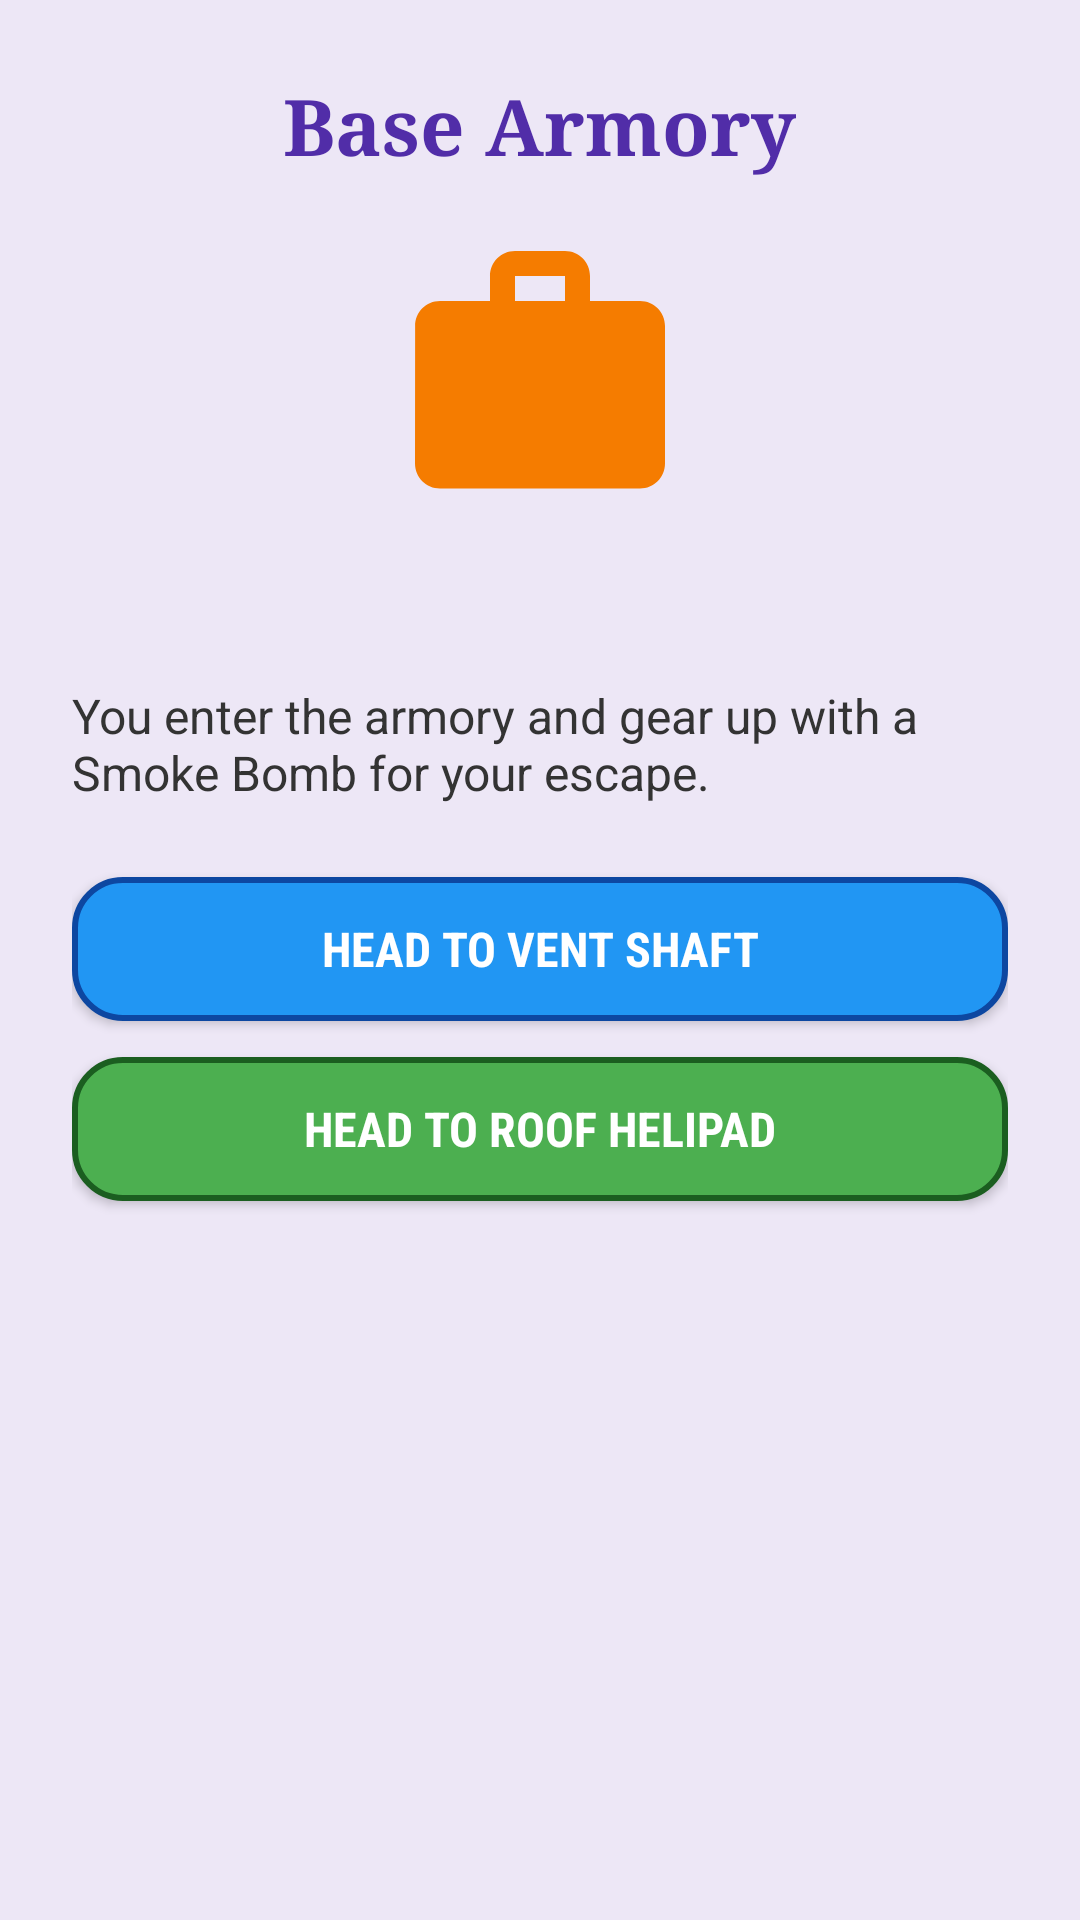

Here is an Android app screen rendered from its layout file. Give the layout XML and the strings, colors and styles it references.
<!-- AndroidManifest.xml: application theme Theme.JourneyOfIntents -->
<!-- res/layout/activity_armory.xml -->
<?xml version="1.0" encoding="utf-8"?>
<LinearLayout xmlns:android="http://schemas.android.com/apk/res/android"
    android:layout_width="match_parent"
    android:layout_height="match_parent"
    android:orientation="vertical"
    android:gravity="center_horizontal"
    android:padding="24dp"
    android:background="#EDE7F6">

    <TextView
        android:id="@+id/tvArmoryTitle"
        android:layout_width="wrap_content"
        android:layout_height="wrap_content"
        android:text="Base Armory"
        android:textSize="26sp"
        android:textColor="#512DA8"
        android:fontFamily="serif"
        android:textStyle="bold"
        android:layout_marginBottom="16dp" />

    <ImageView
        android:layout_width="100dp"
        android:layout_height="100dp"
        android:src="@drawable/img_gadget"
        android:contentDescription="Armory Gadget"
        android:layout_marginBottom="16dp" />

    <TextView
        android:id="@+id/tvArmoryStatus"
        android:layout_width="match_parent"
        android:layout_height="wrap_content"
        android:textSize="18sp"
        android:textColor="#311B92"
        android:fontFamily="sans-serif-medium"
        android:layout_marginBottom="12dp" />

    <TextView
        android:id="@+id/tvArmoryStory"
        android:layout_width="match_parent"
        android:layout_height="wrap_content"
        android:text="You enter the armory and gear up with a Smoke Bomb for your escape."
        android:textSize="16sp"
        android:textColor="#333333"
        android:fontFamily="sans-serif"
        android:layout_marginBottom="24dp" />

    <Button
        android:id="@+id/btnArmoryToVent"
        android:layout_width="match_parent"
        android:layout_height="wrap_content"
        android:text="Head to Vent Shaft"
        android:textColor="#FFFFFF"
        android:textSize="16sp"
        android:fontFamily="sans-serif-condensed"
        android:textStyle="bold"
        android:padding="12dp"
        android:background="@drawable/btn_custom"
        android:layout_marginBottom="12dp" />

    <Button
        android:id="@+id/btnArmoryToRoof"
        android:layout_width="match_parent"
        android:layout_height="wrap_content"
        android:text="Head to Roof Helipad"
        android:textColor="#FFFFFF"
        android:textSize="16sp"
        android:fontFamily="sans-serif-condensed"
        android:textStyle="bold"
        android:padding="12dp"
        android:background="@drawable/btn_accent" />

</LinearLayout>
<!-- resources referenced by this layout -->
<resources>
  <!-- drawable btn_accent (drawable) -->
  <?xml version="1.0" encoding="utf-8"?>
  <shape xmlns:android="http://schemas.android.com/apk/res/android"
      android:shape="rectangle">
      <solid android:color="#4CAF50" />
      <corners android:radius="16dp" />
      <stroke android:width="2dp" android:color="#1B5E20" />
  </shape>
  <!-- drawable btn_custom (drawable) -->
  <?xml version="1.0" encoding="utf-8"?>
  <shape xmlns:android="http://schemas.android.com/apk/res/android"
      android:shape="rectangle">
      <solid android:color="#2196F3" />
      <corners android:radius="16dp" />
      <stroke android:width="2dp" android:color="#0D47A1" />
  </shape>
  <!-- drawable img_gadget (drawable) -->
  <vector xmlns:android="http://schemas.android.com/apk/res/android"
      android:width="100dp"
      android:height="100dp"
      android:viewportWidth="24"
      android:viewportHeight="24">
      <path
          android:fillColor="#F57C00"
          android:pathData="M20,6h-4V4c0,-1.11 -0.89,-2 -2,-2h-4c-1.11,0 -2,0.89 -2,2v2H4c-1.11,0 -1.99,0.89 -1.99,2L2,19c0,1.11 0.89,2 2,2h16c1.11,0 2,-0.89 2,-2V8c0,-1.11 -0.89,-2 -2,-2zm-6,0h-4V4h4v2z" />
  </vector>
  <style name="Theme.JourneyOfIntents" parent="Base.Theme.JourneyOfIntents" />
  <style name="Base.Theme.JourneyOfIntents" parent="Theme.Material3.DayNight.NoActionBar">
          
          
      </style>
</resources>
